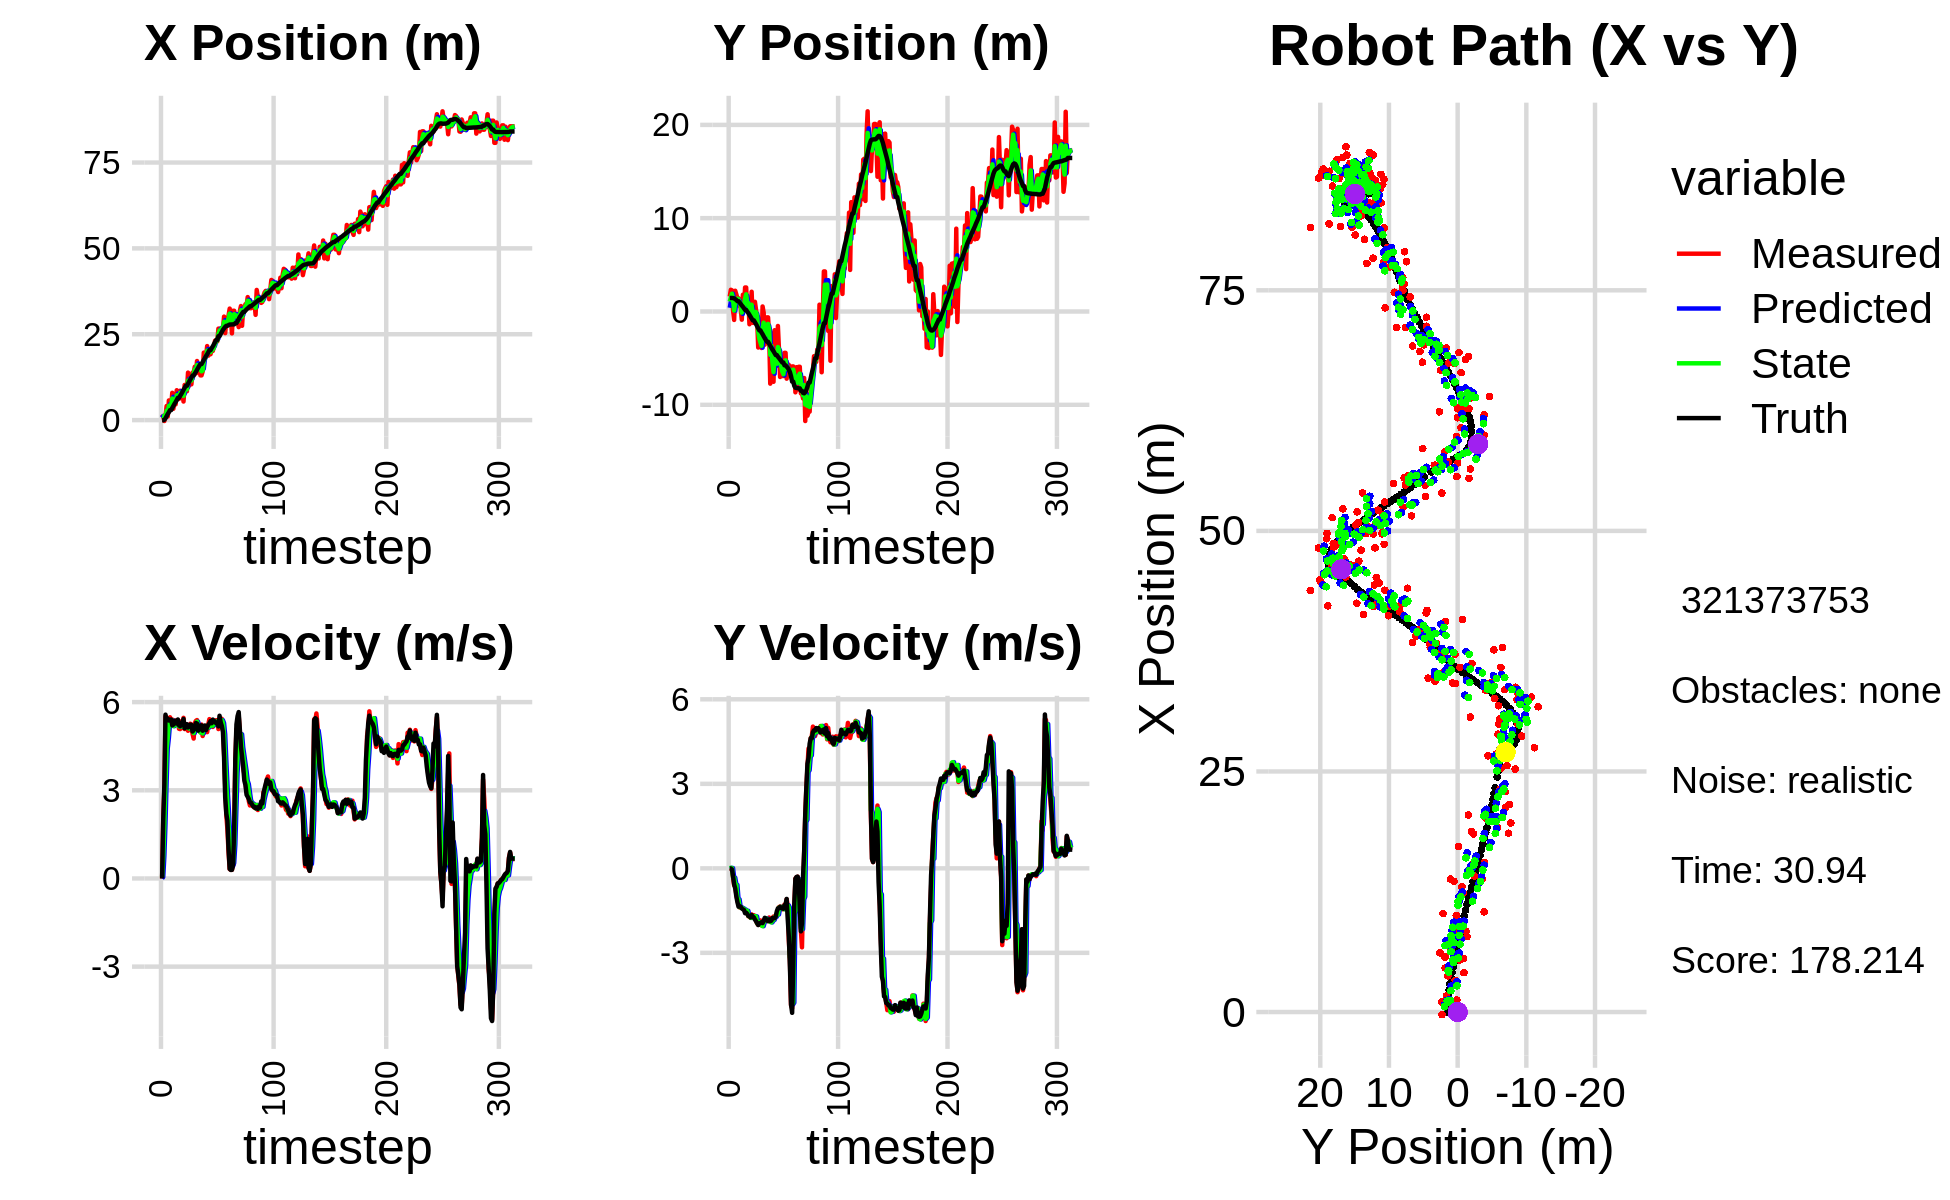

Values plotted in this chart, from the file beside it:
1.692403658999943161e+00, 1.602583245287080072e+00, 0.000000000000000000e+00, 0.000000000000000000e+00, 0.000000000000000000e+00, 0.000000000000000000e+00, 0.000000000000000000e+00, 0.000000000000000000e+00, 6.457931257088579402e-01, 3.977459172982791835e-01, 0.000000000000000000e+00, 0.000000000000000000e+00, -5.211593256262801732e-02, 1.448265553370383651e+00, 0.000000000000000000e+00, 0.000000000000000000e+00, 0.000000000000000000e+00, -2.347209228901192546e-04
1.692403658999943161e+00, 1.602583245287080072e+00, 0.000000000000000000e+00, -0.000000000000000000e+00, 6.457931257088579402e-01, 3.977459172982791835e-01, 0.000000000000000000e+00, 0.000000000000000000e+00, 1.189439860904374591e+00, 1.067207953663503295e+00, 4.904986443094307147e-02, 7.849535006124213482e-03, -5.211593256262801732e-02, 1.448265553370383651e+00, 0.000000000000000000e+00, 0.000000000000000000e+00, 0.000000000000000000e+00, 3.122566849924623966e-04
1.058487161918203245e+00, 2.328460848705608210e+00, 2.019000046818149929e+00, -1.630974439580871039e-04, 1.194344847347468930e+00, 1.067992907164115657e+00, 4.904986443094307147e-02, 7.849535006124213482e-03, 1.144871930662751058e+00, 1.520439907114887745e+00, 7.616321778759790329e-01, 1.880619572251292573e-02, -4.882384873747064313e-02, 1.448265112107782082e+00, 2.000000000000000000e+00, -6.000000000000000125e-03, 2.000000000000000000e+00, 8.078129758359864354e-05
-2.758391350380124396e-01, 2.270430973334985225e+00, 3.017668014108987773e+00, -4.475575237783780552e-02, 1.221035148450348995e+00, 1.522320526687139131e+00, 7.616321778759790329e-01, 1.880619572251292573e-02, 5.574245536032633730e-01, 1.902833643067748381e+00, 1.866586205494011885e+00, 9.068840311616564037e-03, 8.762787245616734944e-02, 1.447876266585920835e+00, 3.200000000000000178e+00, -3.599999999999999728e-02, 3.200000047683715820e+00, 1.483015064150094986e-02
1.244870170576718005e+00, 1.330937850718639515e-01, 5.510686293976319483e+00, -3.205251297640323016e-01, 7.440831741526645615e-01, 1.903740527098910063e+00, 1.866586205494011885e+00, 9.068840311616564037e-03, 9.916669241390543288e-01, 1.226525795620691861e+00, 3.285049944817032497e+00, -3.140892752945287913e-01, 5.152706945352470980e-01, 1.439118096820765080e+00, 5.573000000000000398e+00, -2.710000000000000187e-01, 5.578999996185302734e+00, 5.809882655739784241e-02
4.095466359902175668e+00, -9.045787122851641771e-01, 5.270575106632344742e+00, -6.033748619392995671e-01, 1.320171918620757667e+00, 1.195116868091238960e+00, 3.285049944817032497e+00, -3.140892752945287913e-01, 2.725260175674530494e+00, 1.074382638482558328e-01, 4.425701916207980702e+00, -3.282817461205315146e-01, 1.140846714082214941e+00, 1.399381610187664604e+00, 5.379999999999999893e+00, -5.679999999999999494e-01, 5.409999847412109375e+00, 1.139836758375167847e-01
1.037447675465421382e+00, 2.223391419833407490e+00, 5.288458427739914036e+00, -6.054221425843885340e-01, 3.167830367295328742e+00, 7.461008923620268685e-02, 4.425701916207980702e+00, -3.282817461205315146e-01, 2.216991821992325029e+00, 9.937049546108818188e-01, 4.778839550978883466e+00, -5.554109465535859158e-01, 1.761978611038408138e+00, 1.325665300943530633e+00, 5.440000000000000391e+00, -7.159999999999999698e-01, 5.486999988555908203e+00, 1.139836758375167847e-01
5.720962747788933100e+00, 1.836693419532245963e+00, 5.445230363976580890e+00, -9.235760232511868173e-01, 2.694875777090213198e+00, 9.381638599555232050e-01, 4.778839550978883466e+00, -5.554109465535859158e-01, 4.153663953693090605e+00, 1.307922752960687607e+00, 5.249759537744210114e+00, -5.851636041032940438e-01, 2.278511508648796813e+00, 1.238755955506299689e+00, 5.373999999999999666e+00, -9.949999999999999956e-01, 5.465000152587890625e+00, 1.680129617452621460e-01
3.769403323404487249e+00, 1.426675155289447439e+00, 5.483788636950835738e+00, -1.125018551167247693e+00, 4.678639907467511350e+00, 1.249406392550358236e+00, 5.249759537744210114e+00, -5.851636041032940438e-01, 4.266477030174140594e+00, 1.381512291394833669e+00, 5.345088146227878312e+00, -1.083284491915621706e+00, 2.896923526939814142e+00, 1.110433324255709842e+00, 5.384000000000000341e+00, -1.199999999999999956e+00, 5.515999794006347656e+00, 2.023459225893020630e-01
3.769403323404487249e+00, 1.426675155289447439e+00, 5.371989607400986522e+00, -1.295532288650497632e+00, 4.800985844796928248e+00, 1.273183842203271521e+00, 5.345088146227878312e+00, -1.083284491915621706e+00, 4.315676373446323488e+00, 1.305709470759035762e+00, 5.312935734690199752e+00, -1.099526954247023180e+00, 2.896923526939814142e+00, 1.110433324255709842e+00, 5.408999999999999808e+00, -1.360000000000000098e+00, 5.578000068664550781e+00, 2.366456091403961182e-01
7.935191139097271140e+00, 6.454477748461119324e-01, 5.409559035876067234e+00, -1.388847170668277009e+00, 4.846969946915343108e+00, 1.195756775334333444e+00, 5.312935734690199752e+00, -1.099526954247023180e+00, 6.271183611535620983e+00, 9.884148007762518784e-01, 5.373421744797154176e+00, -1.378063042211708833e+00, 3.518803104590318309e+00, 9.599834814999477217e-01, 5.209999999999999964e+00, -1.338999999999999968e+00, 5.380000114440917969e+00, 2.513115406036376953e-01
3.296372160178089317e+00, 3.550161853257557398e-01, 5.270954133704474742e+00, -1.377587028686179105e+00, 6.808525786015336756e+00, 8.506084965550809729e-01, 5.373421744797154176e+00, -1.378063042211708833e+00, 5.160600653950347727e+00, 6.173919988652348811e-01, 5.181517415560684015e+00, -1.373999180262346353e+00, 4.117207035074551769e+00, 8.060280817075007320e-01, 5.232999999999999652e+00, -1.366000000000000103e+00, 5.407999992370605469e+00, 2.556362748146057129e-01
5.548453792761959491e+00, -8.775197131374432580e-01, 5.265771973517810345e+00, -1.389446869515383876e+00, 5.678752395506416306e+00, 4.799920808390002458e-01, 5.181517415560684015e+00, -1.373999180262346353e+00, 5.620029687682827735e+00, -1.189066177661567414e-01, 5.216603751864042238e+00, -1.405444645709458262e+00, 4.723400577400750144e+00, 6.477581404226360196e-01, 5.365999999999999659e+00, -1.425000000000000044e+00, 5.552000045776367188e+00, 2.579838335514068604e-01
4.575157328823789449e+00, 1.798593892924809756e+00, 5.376965980254228228e+00, -1.418786948300750694e+00, 6.141690062869232136e+00, -2.594510823371025676e-01, 5.216603751864042238e+00, -1.405444645709458262e+00, 5.414053707761731893e+00, 6.971564888061614340e-01, 5.233272016906878932e+00, -1.419394675550455176e+00, 5.237263187155016375e+00, 5.111556188941099865e-01, 5.360000000000000320e+00, -1.451999999999999957e+00, 5.552999973297119141e+00, 2.579838335514068604e-01
8.691522344943379608e+00, 4.848635936732003104e-01, 5.274609312659049642e+00, -1.448928674402961692e+00, 5.937380909452420141e+00, 5.552170212511159386e-01, 5.233272016906878932e+00, -1.419394675550455176e+00, 7.216421205556416751e+00, 5.273146906349965857e-01, 5.285510598020453088e+00, -1.447928574253477318e+00, 5.847872242050482505e+00, 3.433465493866742491e-01, 5.269000000000000128e+00, -1.477999999999999980e+00, 5.472000122070312500e+00, 2.680861353874206543e-01
6.157379224396920314e+00, 2.571573569379624224e+00, 5.380344424700347794e+00, -1.527593580172891263e+00, 7.744972265358462060e+00, 3.825218332096488316e-01, 5.285510598020453088e+00, -1.447928574253477318e+00, 7.007407462917302432e+00, 1.381365009430462809e+00, 5.273874219435300326e+00, -1.469487965874916258e+00, 6.464937671380036832e+00, 1.670020364417418024e-01, 5.408999999999999808e+00, -1.592999999999999972e+00, 5.638999938964843750e+00, 2.766410708427429199e-01
6.157379224396920314e+00, 2.571573569379624224e+00, 5.092842209189774039e+00, -1.534508636948439753e+00, 7.534794884860832376e+00, 1.234416212842971206e+00, 5.273874219435300326e+00, -1.469487965874916258e+00, 6.890699435317303667e+00, 1.841462486381158392e+00, 5.173911151400822916e+00, -1.512804274109043057e+00, 6.464937671380036832e+00, 1.670020364417418024e-01, 5.209999999999999964e+00, -1.576000000000000068e+00, 5.442999839782714844e+00, 2.926553785800933838e-01
8.555147870728980308e+00, 1.090791213141210358e-01, 5.081879076549819629e+00, -1.580566143997339301e+00, 7.408090550457385959e+00, 1.690182058970254086e+00, 5.173911151400822916e+00, -1.512804274109043057e+00, 7.939879090193247002e+00, 9.464627144167431227e-01, 5.169192802588550073e+00, -1.506727693797267342e+00, 7.067091449975073658e+00, -1.423601923022175565e-02, 5.181000000000000050e+00, -1.620999999999999996e+00, 5.428999900817871094e+00, 3.015359938144683838e-01
6.506787165788624705e+00, 9.878187909664765121e-01, 5.347586911384519581e+00, -1.702309635977102609e+00, 8.456798370452101921e+00, 7.957899450370163885e-01, 5.169192802588550073e+00, -1.506727693797267342e+00, 7.553264993928476834e+00, 9.046391168069254363e-01, 5.215434626190578626e+00, -1.686601825337503024e+00, 7.562971576896067916e+00, -1.685823660414950964e-01, 5.272999999999999687e+00, -1.689000000000000057e+00, 5.537000179290771484e+00, 3.081894218921661377e-01
7.848688795434735965e+00, -1.369571492707718052e+00, 5.122469997216546389e+00, -1.644597932322854561e+00, 8.074808456547534874e+00, 7.359789342731750672e-01, 5.215434626190578626e+00, -1.686601825337503024e+00, 7.967675542226570151e+00, -2.250098366825742380e-01, 5.165158060189366296e+00, -1.668693063284327316e+00, 8.169758304381486980e+00, -3.620456913796449294e-01, 5.304000000000000270e+00, -1.707000000000000073e+00, 5.572000026702880859e+00, 3.106602430343627930e-01
5.405673488773847346e+00, -2.810826765356976842e-01, 5.465314056014189958e+00, -1.757676103253965616e+00, 8.484191348245506248e+00, -3.918791430110070140e-01, 5.165158060189366296e+00, -1.668693063284327316e+00, 7.057534778837981193e+00, -3.318637169337127490e-01, 5.242137852853387514e+00, -1.750167474612337237e+00, 8.784256442878312754e+00, -5.595729805776411547e-01, 5.426999999999999602e+00, -1.743000000000000105e+00, 5.699999809265136719e+00, 3.111588060855865479e-01
1.023508696248799055e+01, 2.115569068757817917e+00, 5.083570284098860803e+00, -1.634905133720524484e+00, 7.581748564123319767e+00, -5.068804643949464950e-01, 5.242137852853387514e+00, -1.750167474612337237e+00, 8.811877955709517707e+00, 7.211998784710962340e-01, 5.249026218723279236e+00, -1.760540724363650389e+00, 9.389631732913601425e+00, -7.544820763025484878e-01, 5.107999999999999652e+00, -1.657999999999999918e+00, 5.370999813079833984e+00, 3.111588060855865479e-01
8.380019291540596882e+00, -1.215941474264009559e+00, 5.253199527083408427e+00, -1.708353764013998966e+00, 9.336780577581846430e+00, 5.451458060347311729e-01, 5.249026218723279236e+00, -1.760540724363650389e+00, 8.891356861407810896e+00, -2.556934972075375345e-01, 5.232083826292557305e+00, -1.735126734023711981e+00, 9.986950382400141990e+00, -9.488246891928667770e-01, 5.246999999999999886e+00, -1.711000000000000076e+00, 5.519000053405761719e+00, 3.144150674343109131e-01
8.380019291540596882e+00, -1.215941474264009559e+00, 5.095482742075281735e+00, -1.663026474980899172e+00, 9.414565244037067515e+00, -4.292061706099087326e-01, 5.232083826292557305e+00, -1.735126734023711981e+00, 8.930836720300241893e+00, -7.759116025602519340e-01, 5.139147340997867630e+00, -1.724811873136064655e+00, 9.986950382400141990e+00, -9.488246891928667770e-01, 5.246999999999999886e+00, -1.739999999999999991e+00, 5.527999877929687500e+00, 3.154729604721069336e-01
1.382291029387349468e+01, 1.039888335684909348e+00, 5.025547875664312159e+00, -1.720816783233107161e+00, 9.444751454400028834e+00, -9.483927898738584439e-01, 5.139147340997867630e+00, -1.724811873136064655e+00, 1.148109928693025417e+01, -5.043000465651670261e-02, 5.178844343462717603e+00, -1.695088404839490526e+00, 1.059007118571324924e+01, -1.147344396098305186e+00, 5.136999999999999567e+00, -1.816000000000000059e+00, 5.448999881744384766e+00, 3.299005627632141113e-01
1.002451060685605988e+01, 1.906301515723973217e-01, 5.129246937281909169e+00, -1.859774242474363071e+00, 1.199898372127652557e+01, -2.199388451404657718e-01, 5.178844343462717603e+00, -1.695088404839490526e+00, 1.108021431471949114e+01, -6.408979652736337962e-02, 5.100508670565241154e+00, -1.708868250036876146e+00, 1.118204735178490061e+01, -1.353345916164566454e+00, 5.179999999999999716e+00, -1.875999999999999890e+00, 5.508999824523925781e+00, 3.478397428989410400e-01
1.237088791969442880e+01, -8.223094203856371465e-01, 5.264901522402640310e+00, -1.960289851603040256e+00, 1.159026518177601517e+01, -2.349766215310510054e-01, 5.100508670565241154e+00, -1.708868250036876146e+00, 1.195738884926097256e+01, -4.731810804245384361e-01, 5.191188960566386790e+00, -1.950965548717454645e+00, 1.177945183212426983e+01, -1.571141527633950208e+00, 5.235000000000000320e+00, -1.943999999999999950e+00, 5.585000038146972656e+00, 3.564293086528778076e-01
1.041108284872765921e+01, -3.859570311052670899e+00, 5.207887061141096119e+00, -2.006357818982645203e+00, 1.247650774531761186e+01, -6.682776352962839228e-01, 5.191188960566386790e+00, -1.950965548717454645e+00, 1.151680620027939739e+01, -2.141512634756849387e+00, 5.142216254070153703e+00, -1.932237653272356637e+00, 1.238180969627514294e+01, -1.796558664285597517e+00, 5.230999999999999872e+00, -2.013999999999999790e+00, 5.605999946594238281e+00, 3.677297830581665039e-01
1.381101624639243930e+01, -3.586936996808469225e+00, 4.924210803792773206e+00, -1.897070487996278976e+00, 1.203102782568641338e+01, -2.334736400084084895e+00, 5.142216254070153703e+00, -1.932237653272356637e+00, 1.285509144285318861e+01, -2.904680399050883821e+00, 5.083540105576544121e+00, -1.915861299491346648e+00, 1.296483848941958783e+01, -2.022538468985471294e+00, 4.998999999999999666e+00, -1.951999999999999957e+00, 5.367000102996826172e+00, 3.677297830581665039e-01
1.381101624639243930e+01, -3.586936996808469225e+00, 4.759724962216172806e+00, -1.848311050304201064e+00, 1.336344545341084356e+01, -3.096266529000018419e+00, 5.083540105576544121e+00, -1.915861299491346648e+00, 1.356471126432331609e+01, -3.307997754363182441e+00, 4.947557522108011696e+00, -1.907963754535975998e+00, 1.296483848941958783e+01, -2.022538468985471294e+00, 5.051999999999999602e+00, -1.945000000000000062e+00, 5.414000034332275391e+00, 3.703997135162353516e-01
1.552999566473976323e+01, -3.912710116859966281e+00, 5.282525237573144850e+00, -2.026793286960602458e+00, 1.405946701653411779e+01, -3.498794129816780174e+00, 4.947557522108011696e+00, -1.907963754535975998e+00, 1.475147175689678392e+01, -3.673340669326880636e+00, 5.132065439627307768e+00, -2.024159055912806426e+00, 1.354356048933778212e+01, -2.246252821136322186e+00, 5.089999999999999858e+00, -1.911000000000000032e+00, 5.436999797821044922e+00, 3.663577437400817871e-01
1.358787624516967263e+01, 5.384916804886772379e-01, 5.363553567282699497e+00, -1.999117022303871893e+00, 1.526467830085951505e+01, -3.875756574918161057e+00, 5.132065439627307768e+00, -2.024159055912806426e+00, 1.448999256064036523e+01, -1.849232329676415709e+00, 5.193501878882226919e+00, -2.053373671880725837e+00, 1.402985428276858215e+01, -2.430820033620357812e+00, 5.288000000000000256e+00, -1.943999999999999950e+00, 5.633999824523925781e+00, 3.567724525928497314e-01
1.719595693014986892e+01, -1.332631574454812562e-01, 5.389448394113485641e+00, -1.928217245323680773e+00, 1.500934274852858863e+01, -2.054569696864488204e+00, 5.193501878882226919e+00, -2.053373671880725837e+00, 1.603160526970076916e+01, -1.198985126558619996e+00, 5.332595268984803738e+00, -1.911541755386773733e+00, 1.463734672937322046e+01, -2.653339431117663239e+00, 5.269999999999999574e+00, -1.864000000000000101e+00, 5.590000152587890625e+00, 3.435856699943542480e-01
1.382352386386026311e+01, -3.555790529126719779e+00, 5.172084140021198984e+00, -1.805001785504823042e+00, 1.656486479659924882e+01, -1.390139302097297413e+00, 5.332595268984803738e+00, -1.911541755386773733e+00, 1.528689474307081930e+01, -2.361605931621243215e+00, 5.188176784096907745e+00, -1.889374559640051521e+00, 1.523325775523830394e+01, -2.863781020887294915e+00, 5.027999999999999581e+00, -1.756000000000000005e+00, 5.326000213623046875e+00, 3.357740938663482666e-01
1.555884079561978517e+01, -2.416962490887871073e+00, 5.044243082018768476e+00, -1.770686253865922266e+00, 1.580571242148051070e+01, -2.550543387585248567e+00, 5.188176784096907745e+00, -1.889374559640051521e+00, 1.568765891289386794e+01, -2.502543292722373636e+00, 5.117302317071046325e+00, -1.776997434810823284e+00, 1.581369636905983000e+01, -3.066736743315074065e+00, 5.089000000000000412e+00, -1.786000000000000032e+00, 5.393000125885009766e+00, 3.375931084156036377e-01
1.301372455054752919e+01, -6.278996928770371744e-01, 4.970139456618309026e+00, -1.773257527372085640e+00, 1.619938914460097124e+01, -2.680243036203456164e+00, 5.117302317071046325e+00, -1.776997434810823284e+00, 1.471496383971964228e+01, -1.739728858703503800e+00, 4.968408302708912316e+00, -1.791084395296043352e+00, 1.630749939328392273e+01, -3.241126105783777689e+00, 5.203999999999999737e+00, -1.854999999999999982e+00, 5.525000095367431641e+00, 3.427040874958038330e-01
1.301372455054752919e+01, -6.278996928770371744e-01, 5.236682841405498223e+00, -1.868355475341277883e+00, 1.521180466999053316e+01, -1.918837298233108113e+00, 4.968408302708912316e+00, -1.791084395296043352e+00, 1.419449811749568724e+01, -1.327181802971214797e+00, 5.037667896201841522e+00, -1.846177915513896206e+00, 1.630749939328392273e+01, -3.241126105783777689e+00, 5.208999999999999631e+00, -1.875999999999999890e+00, 5.537000179290771484e+00, 3.427040874958038330e-01
1.412208388716278051e+01, -2.442837403899909887e+00, 4.847063399111300797e+00, -1.746161474208293152e+00, 1.469826490711587219e+01, -1.511799594522604373e+00, 5.037667896201841522e+00, -1.846177915513896206e+00, 1.442628501666290930e+01, -1.919283117589581034e+00, 4.936253547391918239e+00, -1.833047955668271056e+00, 1.690580032753306838e+01, -3.455994651605151180e+00, 5.027000000000000135e+00, -1.812000000000000055e+00, 5.342999935150146484e+00, 3.457781374454498291e-01
1.964109419259238010e+01, -7.733512446694851050e+00, 5.001499164344901160e+00, -1.830651355274945713e+00, 1.491991037140210175e+01, -2.102587913156408028e+00, 4.936253547391918239e+00, -1.833047955668271056e+00, 1.711869686807583335e+01, -4.648343983083098152e+00, 5.078763278123203051e+00, -1.904668815485740296e+00, 1.748599861496667529e+01, -3.665350483039828688e+00, 5.096000000000000085e+00, -1.877000000000000002e+00, 5.431000232696533203e+00, 3.508751094341278076e-01
1.851600696117455769e+01, -2.329331801441304250e+00, 5.099913015560749940e+00, -1.861431480553207285e+00, 1.762657319588815241e+01, -4.838810864631672537e+00, 5.078763278123203051e+00, -1.904668815485740296e+00, 1.804067080571092774e+01, -3.681581751469912511e+00, 5.110877782544111625e+00, -1.919318524971477036e+00, 1.807298324948040502e+01, -3.881037281125594873e+00, 5.205000000000000071e+00, -1.858000000000000096e+00, 5.526999950408935547e+00, 3.499684929847717285e-01
1.858256846670172635e+01, -7.405449912629244125e+00, 5.169119576617401179e+00, -1.801354643608777728e+00, 1.855175858396533783e+01, -3.873513603967060348e+00, 5.110877782544111625e+00, -1.919318524971477036e+00, 1.856735702358767526e+01, -5.482160399238984461e+00, 5.138007209073940373e+00, -1.855688472321265881e+00, 1.866396568693851066e+01, -4.092819735951038318e+00, 5.049999999999999822e+00, -1.760999999999999899e+00, 5.348000049591064453e+00, 3.353234827518463135e-01
2.154942510975659431e+01, -7.533830688315257262e+00, 4.977991980847503051e+00, -1.711517220491755698e+00, 1.908115774449506929e+01, -5.667729246471110649e+00, 5.138007209073940373e+00, -1.855688472321265881e+00, 2.022574887293775703e+01, -6.495254167203390772e+00, 5.127342037316088508e+00, -1.833102492340026313e+00, 1.915101478950927572e+01, -4.261371181259788088e+00, 5.155000000000000249e+00, -1.774000000000000021e+00, 5.451000213623046875e+00, 3.311558067798614502e-01
1.874731688185607226e+01, -2.007591055505866695e+00, 5.250992496094888828e+00, -1.790916033716710931e+00, 2.073848307666936464e+01, -6.678564416437393625e+00, 5.127342037316088508e+00, -1.833102492340026313e+00, 1.981452968191623043e+01, -4.571687579834573967e+00, 5.135174983372396085e+00, -1.732522808969687800e+00, 1.974634788868306146e+01, -4.466322467865589729e+00, 5.222000000000000419e+00, -1.768000000000000016e+00, 5.513000011444091797e+00, 3.286904990673065186e-01
1.917957662024025822e+01, -5.814747379499805469e+00, 5.421082714844791539e+00, -1.678537864825144554e+00, 2.032804718025347057e+01, -4.744939860731542502e+00, 5.135174983372396085e+00, -1.732522808969687800e+00, 1.979994934605748469e+01, -5.224746442063631591e+00, 5.236346189870084267e+00, -1.721474655214716210e+00, 2.035070656240291953e+01, -4.666527316531911218e+00, 5.283999999999999808e+00, -1.715000000000000080e+00, 5.554999828338623047e+00, 3.002694249153137207e-01
1.917957662024025822e+01, -5.814747379499805469e+00, 5.184178881553569873e+00, -1.605184980278182794e+00, 2.032358396504449161e+01, -5.396893907585103456e+00, 5.236346189870084267e+00, -1.721474655214716210e+00, 1.979010272562672412e+01, -5.597642961622720570e+00, 5.184882845456738387e+00, -1.618571523708169702e+00, 2.035070656240291953e+01, -4.666527316531911218e+00, 5.354000000000000092e+00, -1.526000000000000023e+00, 5.566999912261962891e+00, 3.002694249153137207e-01
2.048567776366152060e+01, -1.553723619426384595e+00, 5.360104486819802005e+00, -1.488707875917004264e+00, 2.030859101017239965e+01, -5.759500113993537340e+00, 5.184882845456738387e+00, -1.618571523708169702e+00, 2.039469718767724515e+01, -3.809336995537214499e+00, 5.268908075834954907e+00, -1.639298624477467659e+00, 2.096433304239449313e+01, -4.846713112299913639e+00, 5.282000000000000028e+00, -1.419999999999999929e+00, 5.469999790191650391e+00, 2.709104716777801514e-01
2.013146124727849084e+01, -4.123876140771169929e+00, 5.155578311205862185e+00, -1.375829898871829604e+00, 2.092158799526074020e+01, -3.973266857984961042e+00, 5.268908075834954907e+00, -1.639298624477467659e+00, 2.055148232446389756e+01, -4.068236754098721875e+00, 5.198244509170672600e+00, -1.395719044301722223e+00, 2.146924255769023659e+01, -4.984859512031636797e+00, 5.405999999999999694e+00, -1.417999999999999927e+00, 5.589000225067138672e+00, 2.607851028442382812e-01
2.128325252237510057e+01, -7.017851398880152303e+00, 5.326041180049779555e+00, -1.356207688293914027e+00, 2.107130677538096464e+01, -4.207808658528894519e+00, 5.198244509170672600e+00, -1.395719044301722223e+00, 2.117262343724430096e+01, -5.487286182862768591e+00, 5.261566811118177256e+00, -1.373487950122830314e+00, 2.208984039723286585e+01, -5.146976040348968162e+00, 5.366999999999999993e+00, -1.366000000000000103e+00, 5.538000106811523438e+00, 2.493382096290588379e-01
2.312893693083718460e+01, -6.151377604111510244e+00, 5.272801499007869985e+00, -1.366518804466863024e+00, 2.169878011835611886e+01, -5.624634977875051511e+00, 5.261566811118177256e+00, -1.373487950122830314e+00, 2.236448440132837234e+01, -5.863381463166453145e+00, 5.301625090069624235e+00, -1.373900905546442175e+00, 2.270520351806399617e+01, -5.304097221092761494e+00, 5.326999999999999957e+00, -1.403999999999999915e+00, 5.508999824523925781e+00, 2.535845637321472168e-01
2.291061074999970515e+01, -6.919391677456602885e+00, 5.384847807502739947e+00, -1.455162828021203891e+00, 2.289464691033533583e+01, -6.000771553721097717e+00, 5.301625090069624235e+00, -1.373900905546442175e+00, 2.290385021374723706e+01, -6.436560889052957535e+00, 5.339816647554765261e+00, -1.372884529470344894e+00, 2.331455181485082662e+01, -5.465309665746567624e+00, 5.280000000000000249e+00, -1.421999999999999931e+00, 5.467999935150146484e+00, 2.639288604259490967e-01
2.291061074999970515e+01, -6.919391677456602885e+00, 5.348163549824361596e+00, -1.445249536122266587e+00, 2.343783187850271332e+01, -6.573849341999991935e+00, 5.339816647554765261e+00, -1.372884529470344894e+00, 2.319269849032934872e+01, -6.722624373821748378e+00, 5.330690030640765187e+00, -1.444860835716729186e+00, 2.331455181485082662e+01, -5.465309665746567624e+00, 5.312999999999999723e+00, -1.435999999999999943e+00, 5.504000186920166016e+00, 2.639288604259490967e-01
2.663145397559350869e+01, -4.431618020891275656e+00, 5.083562099458863059e+00, -1.287218684160311044e+00, 2.372576749339342683e+01, -6.867110457393421186e+00, 5.330690030640765187e+00, -1.444860835716729186e+00, 2.507219033521354490e+01, -5.722478369934685283e+00, 5.290511983312336852e+00, -1.451392500094541349e+00, 2.441978310011261755e+01, -5.762029216283693245e+00, 5.174000000000000377e+00, -1.312999999999999945e+00, 5.337999820709228516e+00, 2.479993849992752075e-01
2.663145397559350869e+01, -4.431618020891275656e+00, 5.313311178222337006e+00, -1.345393896947510548e+00, 2.560124153354477983e+01, -5.867617619944139662e+00, 5.290511983312336852e+00, -1.451392500094541349e+00, 2.608107198266189997e+01, -5.229521530143221852e+00, 5.326126132102491972e+00, -1.333768070267053796e+00, 2.441978310011261755e+01, -5.762029216283693245e+00, 5.535999999999999588e+00, -1.280999999999999917e+00, 5.682000160217285156e+00, 2.479993849992752075e-01
2.561662702217919829e+01, -7.198654577964959778e+00, 5.421827640243409796e+00, -1.098548932451967719e+00, 2.661368459587215085e+01, -5.362898337169927032e+00, 5.326126132102491972e+00, -1.333768070267053796e+00, 2.615189737033846384e+01, -6.159943169444680677e+00, 5.344890535728206160e+00, -1.305346600572825588e+00, 2.504942081802961340e+01, -5.909576462114420004e+00, 5.315000000000000391e+00, -1.086000000000000076e+00, 5.425000190734863281e+00, 1.999096572399139404e-01
2.680463860894121098e+01, -5.632620857754754518e+00, 5.432821343679727022e+00, -1.320505260660801872e+00, 2.668638642391128357e+01, -6.290477829501963214e+00, 5.344890535728206160e+00, -1.305346600572825588e+00, 2.674329455422523694e+01, -5.991681533524491066e+00, 5.387692504929154858e+00, -1.310846192459026227e+00, 2.566069935200052399e+01, -6.035912558895005553e+00, 5.192000000000000171e+00, -1.808000000000000052e+00, 5.497000217437744141e+00, 2.384369522333145142e-01
2.632237264112221808e+01, -5.724895701504963519e+00, 5.219486707194884723e+00, -2.547513205575380191e+00, 2.728206380471815251e+01, -6.122766152770394044e+00, 5.387692504929154858e+00, -1.310846192459026227e+00, 2.683200717033663452e+01, -6.169987637020253324e+00, 5.287587536067290372e+00, -1.395705792933251921e+00, 2.626058529310810385e+01, -6.235844180605246478e+00, 4.987000000000000099e+00, -2.435999999999999943e+00, 5.550000190734863281e+00, 4.540640711784362793e-01
3.012721751571084283e+01, -6.819587902499088194e+00, 4.287202286875168689e+00, -3.281630595271319617e+00, 2.736076592394336515e+01, -6.309558216313578605e+00, 5.287587536067290372e+00, -1.395705792933251921e+00, 2.862643037762822829e+01, -6.348390242823753304e+00, 4.901633336718441925e+00, -3.160072463843752733e+00, 2.671404026452317737e+01, -6.500875518506254558e+00, 4.125000000000000000e+00, -3.504000000000000004e+00, 5.413000106811523438e+00, 6.533147692680358887e-01
2.531051431581998656e+01, -6.290190324605988259e+00, 3.176104624435070800e+00, -4.862635544003601318e+00, 2.911659371130007301e+01, -6.664397489208128356e+00, 4.901633336718441925e+00, -3.160072463843752733e+00, 2.730901413200826156e+01, -6.808756677186675432e+00, 4.024210493550590684e+00, -3.275693297023730910e+00, 2.715549610557380333e+01, -6.946898028888671917e+00, 2.765000000000000124e+00, -4.830000000000000071e+00, 5.565000057220458984e+00, 9.921991825103759766e-01
2.886815045776363320e+01, -5.885015533372199847e+00, 2.171123556436661772e+00, -4.963965038170325528e+00, 2.771143518136332062e+01, -7.136326006889048834e+00, 4.024210493550590684e+00, -3.275693297023730910e+00, 2.820984375644312792e+01, -6.399476981454515823e+00, 3.211730524403435982e+00, -4.832745392177768551e+00, 2.744262836806656836e+01, -7.518590496452452143e+00, 2.206999999999999851e+00, -5.128999999999999559e+00, 5.584000110626220703e+00, 1.158489227294921875e+00
2.886815045776363320e+01, -5.885015533372199847e+00, 1.655391498059137989e+00, -3.784817080763724473e+00, 2.853101680888347147e+01, -6.882751520672292678e+00, 3.211730524403435982e+00, -4.832745392177768551e+00, 2.865454113114060064e+01, -6.231539594559842854e+00, 2.513551618898257622e+00, -4.770148931507068646e+00, 2.744262836806656836e+01, -7.518590496452452143e+00, 1.965000000000000080e+00, -3.466000000000000192e+00, 3.983999967575073242e+00, 1.158489227294921875e+00
3.047684429582159638e+01, -6.127256439489720208e+00, 8.953894317588296792e-01, -1.375194121538195979e+00, 2.890589629303042685e+01, -6.708554487710549630e+00, 2.513551618898257622e+00, -4.770148931507068646e+00, 2.960207528067407878e+01, -6.790584713323641886e+00, 1.817858569078639075e+00, -1.598439668171216965e+00, 2.767741630972813738e+01, -7.984023616836660509e+00, 1.000999999999999890e+00, -1.227999999999999980e+00, 1.583999991416931152e+00, 9.936479330062866211e-01
... 254 more rows
